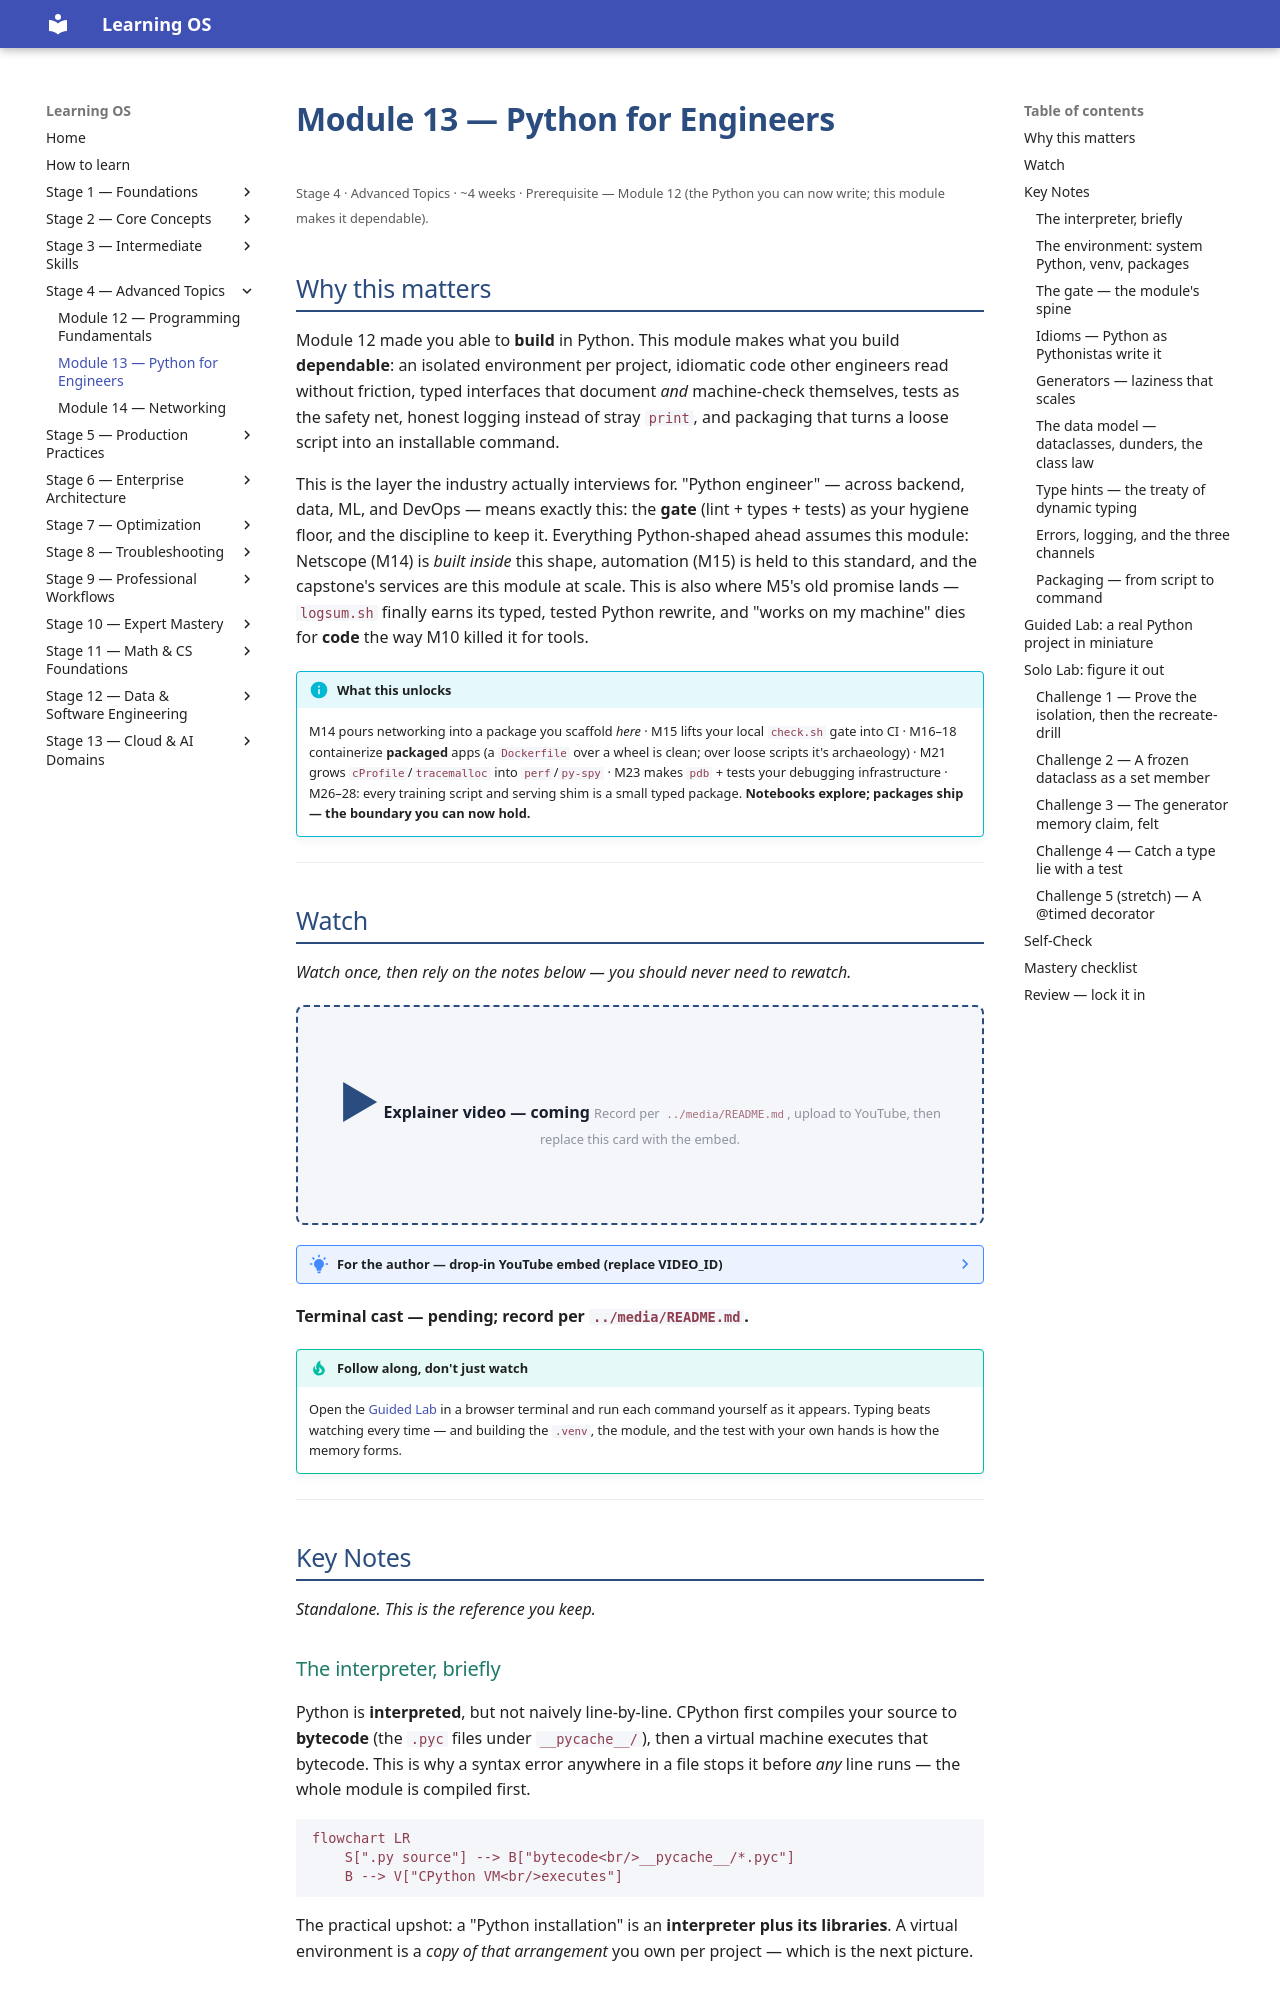

repository: randaguiac20/learning-os · page: stage-04/module-13/index.html · generator: mkdocs

---
title: Module 13 — Python for Engineers
description: The layer above fundamentals — venvs, packages, idioms, type hints, tests, logging, and the ruff→mypy→pytest gate that turns Python you can write into Python other engineers can trust.
---

# Module 13 — Python for Engineers

<small>Stage 4 · Advanced Topics · ~4 weeks · Prerequisite — Module 12 (the Python you can now write; this module makes it dependable).</small>

## Why this matters

Module 12 made you able to **build** in Python. This module makes what you build **dependable**: an
isolated environment per project, idiomatic code other engineers read without friction, typed
interfaces that document *and* machine-check themselves, tests as the safety net, honest logging
instead of stray `print`, and packaging that turns a loose script into an installable command.

This is the layer the industry actually interviews for. "Python engineer" — across backend, data,
ML, and DevOps — means exactly this: the **gate** (lint + types + tests) as your hygiene floor, and
the discipline to keep it. Everything Python-shaped ahead assumes this module: Netscope (M14) is
*built inside* this shape, automation (M15) is held to this standard, and the capstone's services are
this module at scale. This is also where M5's old promise lands — `logsum.sh` finally earns its
typed, tested Python rewrite, and "works on my machine" dies for **code** the way M10 killed it for
tools.

!!! info "What this unlocks"
    M14 pours networking into a package you scaffold *here* · M15 lifts your local `check.sh` gate
    into CI · M16–18 containerize **packaged** apps (a `Dockerfile` over a wheel is clean; over loose
    scripts it's archaeology) · M21 grows `cProfile`/`tracemalloc` into `perf`/`py-spy` · M23 makes
    `pdb` + tests your debugging infrastructure · M26–28: every training script and serving shim is a
    small typed package. **Notebooks explore; packages ship — the boundary you can now hold.**

---

## Watch

*Watch once, then rely on the notes below — you should never need to rewatch.*

<div class="lo-video-placeholder" markdown="1">
<span class="lo-play">▶</span>
**Explainer video — coming**
<small>Record per <code>../media/README.md</code>, upload to YouTube, then replace this card with the embed.</small>
</div>

??? note "For the author — drop-in YouTube embed (replace VIDEO_ID)"
    Once the explainer is on YouTube, replace the placeholder card above with:
    ```html
    <div class="lo-video-embed">
      <iframe src="https://www.youtube-nocookie.com/embed/VIDEO_ID"
              title="Module 13 — Python for Engineers"
              allow="accelerometer; autoplay; clipboard-write; encrypted-media; gyroscope; picture-in-picture"
              allowfullscreen></iframe>
    </div>
    ```
    Video script beats (from the blueprint's Definition / Architecture / Misconceptions):
    the interpreter/bytecode model (why a `.venv` is a *whole* interpreter) → the venv as isolation →
    `pip install` as a trust decision → `@dataclass` and hints as executable documentation →
    generators suspending a frame → the gate (ruff→mypy→pytest) and why the order is cheap-before-deep →
    the entry point that makes a command from a function.

**Terminal cast — pending; record per `../media/README.md`.**

!!! tip "Follow along, don't just watch"
    Open the [Guided Lab](#guided-lab-a-real-python-project-in-miniature) in a browser terminal and run
    each command yourself as it appears. Typing beats watching every time — and building the `.venv`,
    the module, and the test with your own hands is how the memory forms.

---

## Key Notes

*Standalone. This is the reference you keep.*

### The interpreter, briefly

Python is **interpreted**, but not naively line-by-line. CPython first compiles your source to
**bytecode** (the `.pyc` files under `__pycache__/`), then a virtual machine executes that bytecode.
This is why a syntax error anywhere in a file stops it before *any* line runs — the whole module is
compiled first.

```mermaid
flowchart LR
    S[".py source"] --> B["bytecode<br/>__pycache__/*.pyc"]
    B --> V["CPython VM<br/>executes"]
```

The practical upshot: a "Python installation" is an **interpreter plus its libraries**. A virtual
environment is a *copy of that arrangement* you own per project — which is the next picture.

### The environment: system Python, venv, packages

Never `pip install` into the system Python — you'd pollute a shared interpreter every tool on the
machine depends on. Instead, `python3 -m venv .venv` builds an **isolated interpreter** for one
project; `pip` then installs that project's dependencies into *its* `site-packages`, touching nothing
outside.

```mermaid
flowchart TB
    subgraph host["Your machine"]
        SP["system python3<br/>never pip-install here"]
    end
    subgraph venv[".venv — one per project"]
        VP["venv python<br/>isolated interpreter"]
        PKG["site-packages<br/>pytest · your deps"]
    end
    subgraph project["The project"]
        SRC["your module<br/>cards.py"]
        TST["tests<br/>test_cards.py"]
    end
    SP -->|python3 -m venv| VP
    VP --> PKG
    PKG --> SRC
    SRC --> TST
```

`which python` is your truth-reader: after `source .venv/bin/activate` it must point *inside* `.venv`.
The **recreate-drill** — `rm -rf .venv`, rebuild from your declared deps — proves your dependency list
is complete: if it rebuilds and tests pass, nothing was undeclared. A `.venv` is disposable *by design*.
